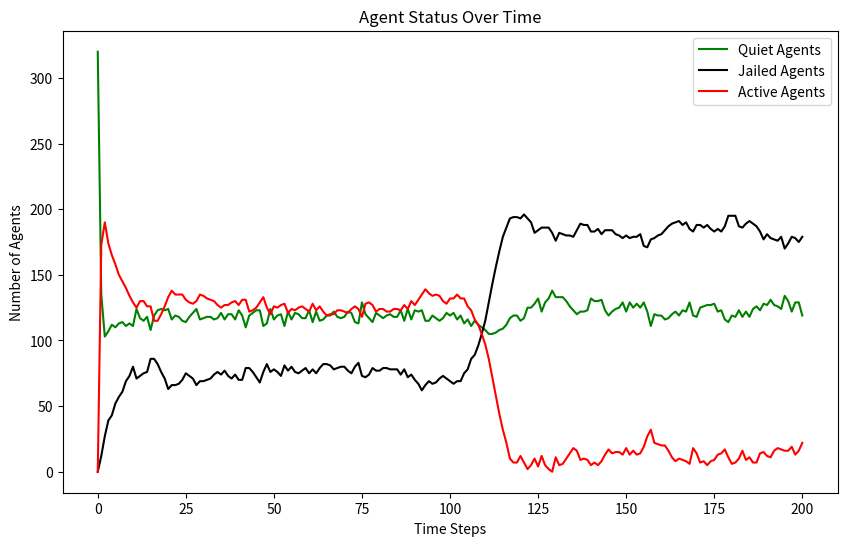

Generate this figure with matplotlib:
# origin
import random
import math
import matplotlib.pyplot as plt
from enum import Enum


class EntityType(Enum):
    AGENT = 'Agent'
    COP = 'Cop'


class Turtle:
    def __init__(self, agent_id, type, vision, risk_aversion=None, hardship=None):
        self.agent_id = agent_id
        self.type = type
        self.vision = vision
        self.risk_aversion = risk_aversion
        self.hardship = hardship
        self.active = False
        self.jail_term = 0
        self.position = (None, None)

    def __repr__(self):
        return f"{self.type}{self.agent_id}"


class Model:
    def __init__(self, agent_density, cop_density, vision, k, gov_legitimacy, max_jail_term):
        if agent_density + cop_density > 100:
            raise ValueError("The sum of agent_density and cop_density should not exceed 100%")
        self.width = 40
        self.height = 40
        self.grid = [[None for _ in range(self.height)] for _ in range(self.width)]
        self.vision = vision
        self.k = k
        self.gov_legitimacy = gov_legitimacy
        self.max_jail_term = max_jail_term
        self.entities = []  # 统一存储所有实体
        self.total_cells = self.width * self.height
        self.neighborhoods = [[[] for _ in range(self.height)] for _ in range(self.width)]
        self.compute_neighborhoods()
        self.create_entities(int((agent_density / 100) * self.total_cells), int((cop_density / 100) * self.total_cells))
        self.data = {'quiet': [int((agent_density / 100) * self.total_cells)], 'jail': [0], 'active': [0]}
        self.step_number = 0

    # Modification in v3:  consider the boundary condition
    def compute_neighborhoods(self):
        for x in range(self.width):
            for y in range(self.height):
                neighborhood = []
                for dx in range(-self.vision, self.vision + 1):
                    for dy in range(-self.vision, self.vision + 1):
                        # Check the distance to ensure it's within the vision radius
                        if dx ** 2 + dy ** 2 <= self.vision ** 2:
                            # Apply periodic boundary conditions
                            nx, ny = (x + dx) % self.width, (y + dy) % self.height
                            neighborhood.append((nx, ny))
                self.neighborhoods[x][y] = neighborhood

    def create_entities(self, num_agents, num_cops):
        for i in range(num_agents):
            agent = Turtle(i, EntityType.AGENT, self.vision, random.random(), random.random())
            self.place_entity_randomly(agent)
            self.entities.append(agent)
        for i in range(num_cops):
            cop = Turtle(num_agents + i, EntityType.COP, self.vision)
            self.place_entity_randomly(cop)
            self.entities.append(cop)

    def place_entity_randomly(self, entity):
        x, y = random.randint(0, self.width - 1), random.randint(0, self.height - 1)
        while self.grid[x][y] is not None:
            x, y = random.randint(0, self.width - 1), random.randint(0, self.height - 1)
        self.grid[x][y] = entity
        entity.position = (x, y)

    def step(self):
        # 增加了shuffle每一轮都打乱顺序
        random.shuffle(self.entities)
        quiet_count = jail_count = active_count = 0

        for entity in self.entities:
            if entity.jail_term > 0:
                entity.jail_term -= 1
                continue

            self.move_agent(entity)
            if entity.type == EntityType.AGENT:
                self.determine_behavior(entity)
            elif entity.type == EntityType.COP:
                self.enforce(entity)
        if self.step_number > 100:
            self.max_jail_term = 50

        # 每次都是前面执行结束之后才跑统计方法
        for entity in self.entities:
            if entity.jail_term > 0:
                jail_count += 1
                continue
            if entity.type == EntityType.AGENT:
                if entity.active:
                    active_count += 1
                else:
                    quiet_count += 1
        self.data['quiet'].append(quiet_count)
        self.data['jail'].append(jail_count)
        self.data['active'].append(active_count)
        self.step_number += 1

    def move_agent(self, agent):
        if agent.jail_term > 0:
            return  # Jailed agents do not move
        x, y = agent.position
        self.grid[x][y] = None  # Remove agent from current position
        potential_positions = []
        # Use precomputed neighborhood
        neighborhood = self.neighborhoods[x][y]
        for nx, ny in neighborhood:
            target = self.grid[nx][ny]
            if target is None:
                potential_positions.append((nx, ny))
            elif isinstance(target, Turtle) and target.jail_term > 0:
                # Include positions with only jailed agents
                potential_positions.append((nx, ny))
        if potential_positions:
            new_position = random.choice(potential_positions)
            self.grid[new_position[0]][new_position[1]] = agent
            agent.position = new_position

    def determine_behavior(self, agent):
        x, y = agent.position
        grievance = agent.hardship * (1 - self.gov_legitimacy)
        arrest_probability = self.estimate_arrest_probability((x, y))
        if grievance - (agent.risk_aversion * arrest_probability) > 0.1:
            agent.active = True
        else:
            agent.active = False

    def estimate_arrest_probability(self, position):
        x, y = position
        cops_count = 0
        active_agents_count = 0
        neighborhood = self.neighborhoods[x][y]
        for nx, ny in neighborhood:
            cell = self.grid[nx][ny]
            if isinstance(cell, Turtle):
                if cell.type == EntityType.COP:
                    cops_count += 1
                elif cell.type == EntityType.AGENT and cell.active:
                    active_agents_count += 1
        arrest_prob = 1 - math.exp(-self.k * math.floor(cops_count / (active_agents_count + 1)))
        return arrest_prob

    # Modification: collect all active agents at first and then randomly select one to jail
    def enforce(self, cop):
        x, y = cop.position
        active_agents = []
        # Collect all active agents in the neighborhood
        for nx, ny in self.neighborhoods[x][y]:
            agent = self.grid[nx][ny]
            if isinstance(agent, Turtle) and agent.active:
                active_agents.append((agent, nx, ny))
        # Randomly select one active agent to arrest
        if active_agents:
            selected_agent, nx, ny = random.choice(active_agents)
            selected_agent.active = False
            selected_agent.jail_term = random.randint(0, self.max_jail_term)
            # Move cop to the position of the arrested agent
            self.grid[x][y] = None  # Remove cop from current position
            self.grid[nx][ny] = cop  # Move cop to new position
            cop.position = (nx, ny)


# 实例化并运行模型
AGENT_DENSITY = 20
COP_DENSITY = 1
VISION = 7
K = 2.3
GOV_LEGITIMACY = 0.7
MAX_JAIL_TERM = 10
model = Model(AGENT_DENSITY, COP_DENSITY, VISION, K, GOV_LEGITIMACY, MAX_JAIL_TERM)
for _ in range(200):
    model.step()

# 绘制结果
plt.figure(figsize=(10, 6))
plt.plot(model.data['quiet'], label='Quiet Agents', color="green")
plt.plot(model.data['jail'], label='Jailed Agents',color="black")
plt.plot(model.data['active'], label='Active Agents',color="red")
plt.xlabel('Time Steps')
plt.ylabel('Number of Agents')
plt.title('Agent Status Over Time')
plt.legend()
plt.show()